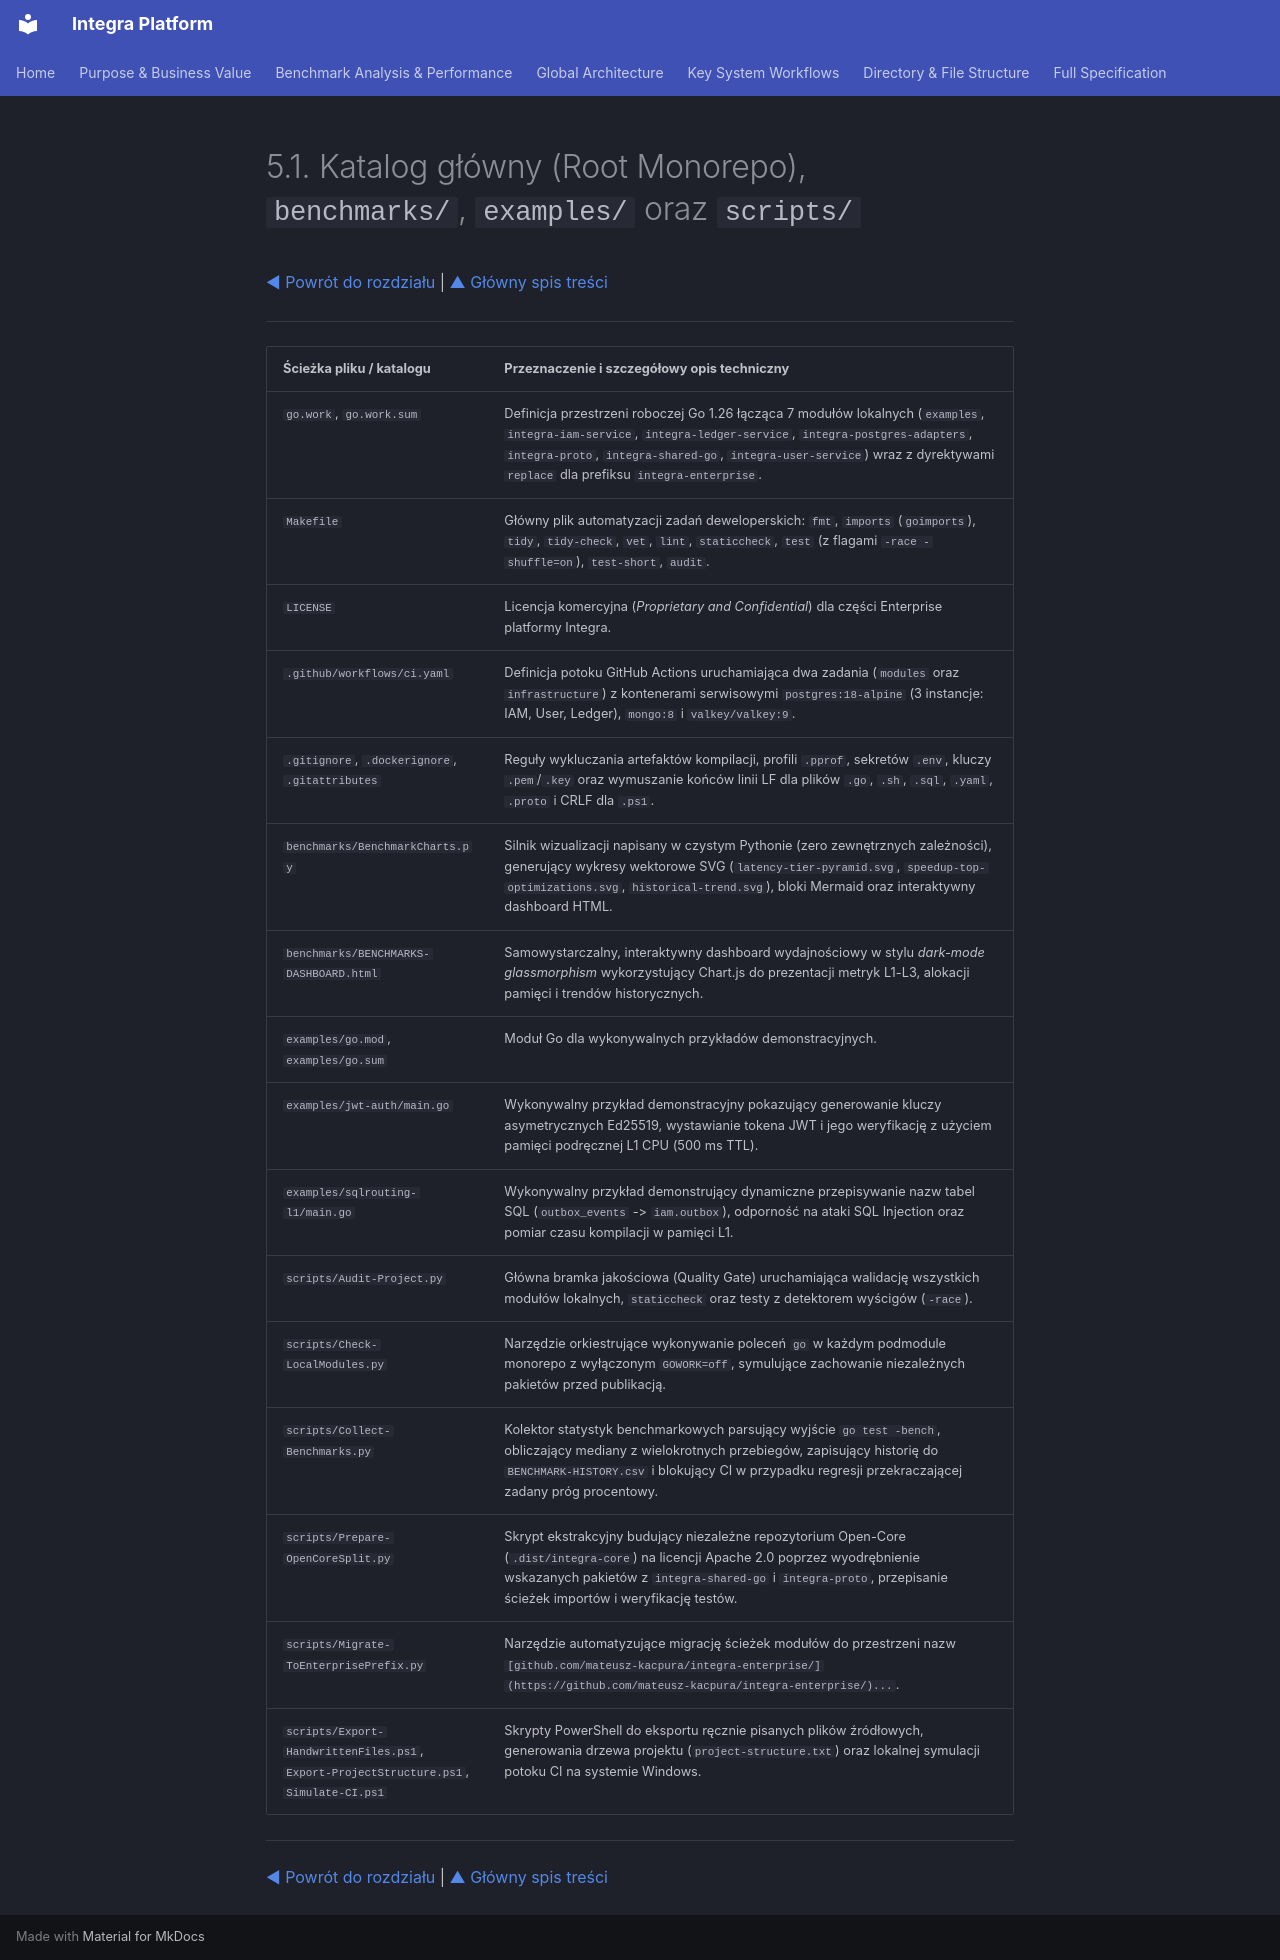

repository: mateusz-kacpura/integra-core · page: 05-directory-and-file-structure/5.1-root-monorepo-and-tooling.pl/index.html · generator: mkdocs

# 5.1. Katalog główny (Root Monorepo), `benchmarks/`, `examples/` oraz `scripts/`

[◀ Powrót do rozdziału](index.md) | [▲ Główny spis treści](../index.md)

---

| Ścieżka pliku / katalogu | Przeznaczenie i szczegółowy opis techniczny |
| --- | --- |
| `go.work`, `go.work.sum` | Definicja przestrzeni roboczej Go 1.26 łącząca 7 modułów lokalnych (`examples`, `integra-iam-service`, `integra-ledger-service`, `integra-postgres-adapters`, `integra-proto`, `integra-shared-go`, `integra-user-service`) wraz z dyrektywami `replace` dla prefiksu `integra-enterprise`.
| `Makefile` | Główny plik automatyzacji zadań deweloperskich: `fmt`, `imports` (`goimports`), `tidy`, `tidy-check`, `vet`, `lint`, `staticcheck`, `test` (z flagami `-race -shuffle=on`), `test-short`, `audit`.
| `LICENSE` | Licencja komercyjna (*Proprietary and Confidential*) dla części Enterprise platformy Integra.
| `.github/workflows/ci.yaml` | Definicja potoku GitHub Actions uruchamiająca dwa zadania (`modules` oraz `infrastructure`) z kontenerami serwisowymi `postgres:18-alpine` (3 instancje: IAM, User, Ledger), `mongo:8` i `valkey/valkey:9`.
| `.gitignore`, `.dockerignore`, `.gitattributes` | Reguły wykluczania artefaktów kompilacji, profili `.pprof`, sekretów `.env`, kluczy `.pem`/`.key` oraz wymuszanie końców linii LF dla plików `.go`, `.sh`, `.sql`, `.yaml`, `.proto` i CRLF dla `.ps1`.
| `benchmarks/BenchmarkCharts.py` | Silnik wizualizacji napisany w czystym Pythonie (zero zewnętrznych zależności), generujący wykresy wektorowe SVG (`latency-tier-pyramid.svg`, `speedup-top-optimizations.svg`, `historical-trend.svg`), bloki Mermaid oraz interaktywny dashboard HTML.
| `benchmarks/BENCHMARKS-DASHBOARD.html` | Samowystarczalny, interaktywny dashboard wydajnościowy w stylu *dark-mode glassmorphism* wykorzystujący Chart.js do prezentacji metryk L1-L3, alokacji pamięci i trendów historycznych.
| `examples/go.mod`, `examples/go.sum` | Moduł Go dla wykonywalnych przykładów demonstracyjnych.
| `examples/jwt-auth/main.go` | Wykonywalny przykład demonstracyjny pokazujący generowanie kluczy asymetrycznych Ed25519, wystawianie tokena JWT i jego weryfikację z użyciem pamięci podręcznej L1 CPU (500 ms TTL).
| `examples/sqlrouting-l1/main.go` | Wykonywalny przykład demonstrujący dynamiczne przepisywanie nazw tabel SQL (`outbox_events` -> `iam.outbox`), odporność na ataki SQL Injection oraz pomiar czasu kompilacji w pamięci L1.
| `scripts/Audit-Project.py` | Główna bramka jakościowa (Quality Gate) uruchamiająca walidację wszystkich modułów lokalnych, `staticcheck` oraz testy z detektorem wyścigów (`-race`).
| `scripts/Check-LocalModules.py` | Narzędzie orkiestrujące wykonywanie poleceń `go` w każdym podmodule monorepo z wyłączonym `GOWORK=off`, symulujące zachowanie niezależnych pakietów przed publikacją.
| `scripts/Collect-Benchmarks.py` | Kolektor statystyk benchmarkowych parsujący wyjście `go test -bench`, obliczający mediany z wielokrotnych przebiegów, zapisujący historię do `BENCHMARK-HISTORY.csv` i blokujący CI w przypadku regresji przekraczającej zadany próg procentowy.
| `scripts/Prepare-OpenCoreSplit.py` | Skrypt ekstrakcyjny budujący niezależne repozytorium Open-Core (`.dist/integra-core`) na licencji Apache 2.0 poprzez wyodrębnienie wskazanych pakietów z `integra-shared-go` i `integra-proto`, przepisanie ścieżek importów i weryfikację testów.
| `scripts/Migrate-ToEnterprisePrefix.py` | Narzędzie automatyzujące migrację ścieżek modułów do przestrzeni nazw `[github.com/mateusz-kacpura/integra-enterprise/](https://github.com/mateusz-kacpura/integra-enterprise/)...`.
| `scripts/Export-HandwrittenFiles.ps1`, `Export-ProjectStructure.ps1`, `Simulate-CI.ps1` | Skrypty PowerShell do eksportu ręcznie pisanych plików źródłowych, generowania drzewa projektu (`project-structure.txt`) oraz lokalnej symulacji potoku CI na systemie Windows.

---

[◀ Powrót do rozdziału](index.md) | [▲ Główny spis treści](../index.md)
